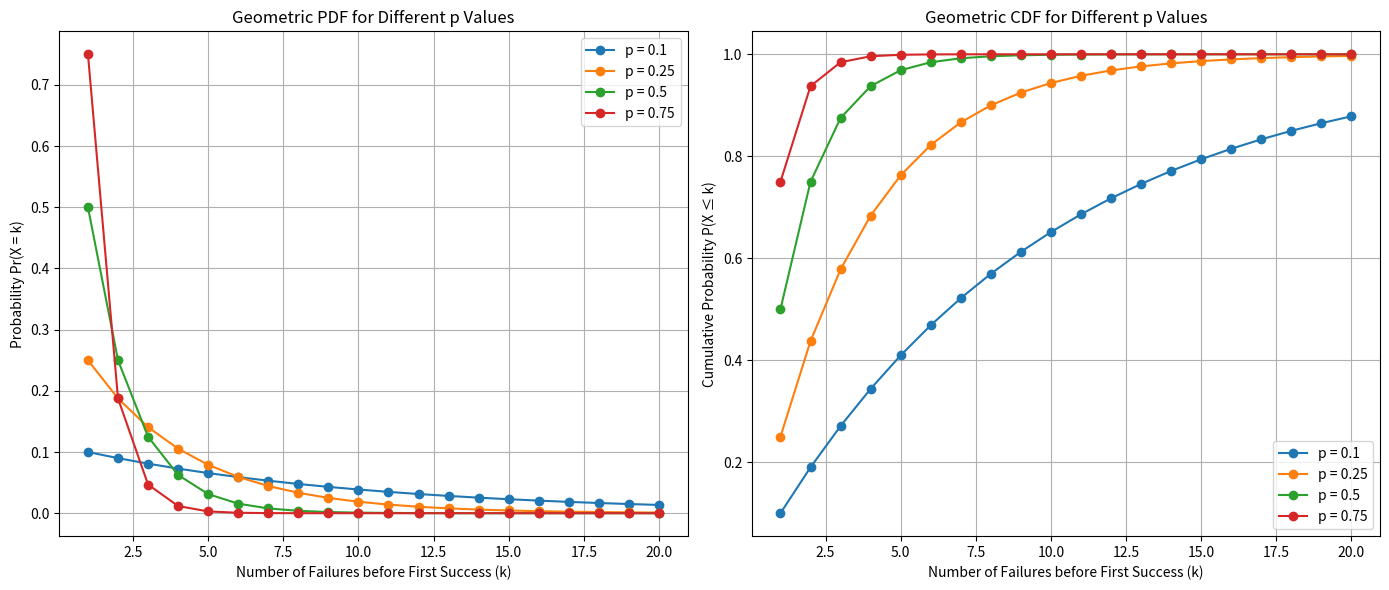

The matplotlib source for this figure:
import matplotlib.pyplot as plt
import numpy as np

# Define different ProofRequestProbability values
p_values = [0.1, 0.25, 0.5, 0.75]  # Modify as needed
k_values = np.arange(1, 21)  # Range of k values

# Create subplots side by side
fig, (ax1, ax2) = plt.subplots(1, 2, figsize=(14, 6))

# Plot Geometric PDF for different p values
for p in p_values:
    q = 1 - p
    pdf_values = (1 - p) ** (k_values - 1) * p
    ax1.plot(k_values, pdf_values, marker="o", linestyle="-", label=f"p = {p}")

ax1.set_title("Geometric PDF for Different p Values")
ax1.set_xlabel("Number of Failures before First Success (k)")
ax1.set_ylabel("Probability Pr(X = k)")
ax1.grid(True)
ax1.legend()

# Plot Geometric CDF for different p values
for p in p_values:
    q = 1 - p
    cdf_values = 1 - (1 - p) ** k_values
    ax2.plot(k_values, cdf_values, marker="o", linestyle="-", label=f"p = {p}")

ax2.set_title("Geometric CDF for Different p Values")
ax2.set_xlabel("Number of Failures before First Success (k)")
ax2.set_ylabel("Cumulative Probability P(X ≤ k)")
ax2.grid(True)
ax2.legend()

# Adjust layout and display the plots
plt.tight_layout()
plt.show()
